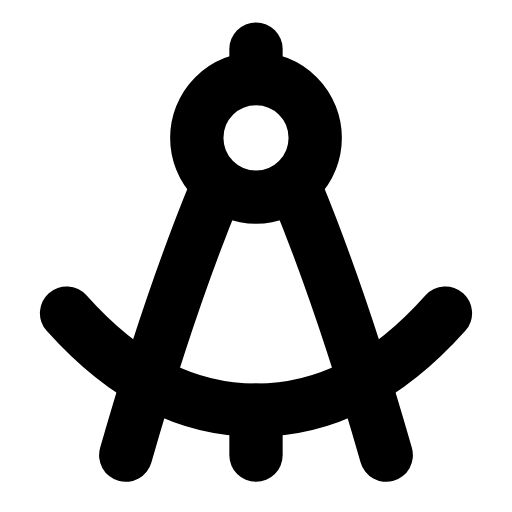
t = 0.00 s
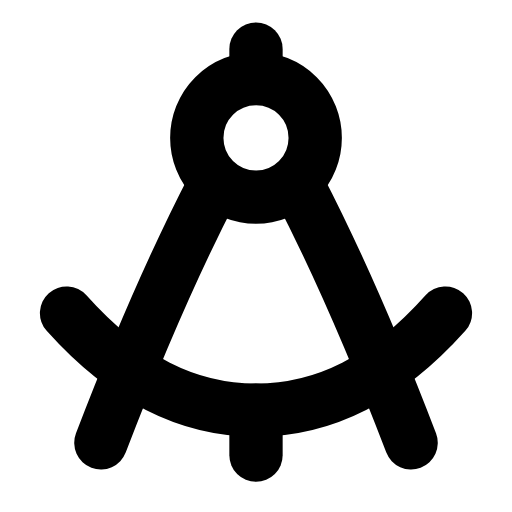
t = 0.26 s
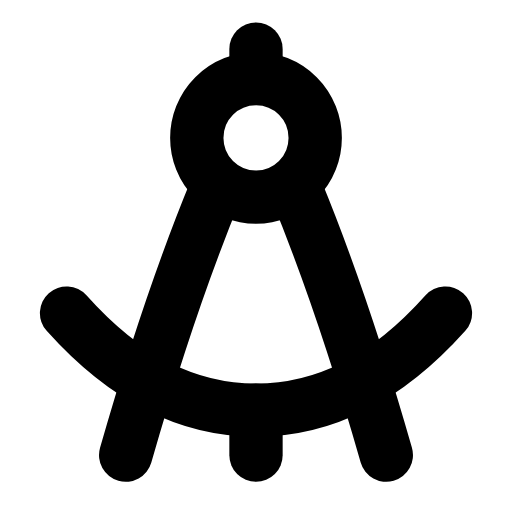
t = 0.53 s
t = 0.78 s: frame unchanged from t = 0.00 s, image omitted
t = 1.06 s: frame unchanged from t = 0.00 s, image omitted
t = 1.33 s: frame unchanged from t = 0.00 s, image omitted

The animated SVG that drew these frames (rendered in a browser with its animation timeline set to each time). Animation: 2 SMIL elements (animateTransform=2); one cycle of 1.60 s, repeats indefinitely.

<svg xmlns="http://www.w3.org/2000/svg" width="24" height="24" viewBox="0 0 24 24" fill="none"><g transform="translate(-1.32 -1.307) scale(1.11)"><line stroke="currentColor" stroke-width="2.252" stroke-linecap="round" stroke-linejoin="round" fill="none" x1="12" y1="3.25" x2="12" y2="4.4"></line><circle stroke="currentColor" stroke-width="2.252" stroke-linecap="round" stroke-linejoin="round" fill="none" cx="12" cy="7" r="2.5"></circle><g><animateTransform attributeName="transform" type="rotate" values="0 12 8;0 12 8;6 12 8;0 12 8;0 12 8;0 12 8;0 12 8;6 12 8;0 12 8;0 12 8;0 12 8" keyTimes="0;0.135;0.2475;0.36;0.45;0.6;0.66;0.735;0.81;0.9;1" dur="1.6s" repeatCount="indefinite" calcMode="spline" keySplines="0.16 1 0.3 1;0.16 1 0.3 1;0.16 1 0.3 1;0.16 1 0.3 1;0.16 1 0.3 1;0.16 1 0.3 1;0.16 1 0.3 1;0.16 1 0.3 1;0.16 1 0.3 1;0.16 1 0.3 1"/><path stroke="currentColor" stroke-width="2.252" stroke-linecap="round" stroke-linejoin="round" fill="none" d="M10.3 9.2C8.9 12.6 7.7 16.2 6.5 20.4"></path></g><g><animateTransform attributeName="transform" type="rotate" values="0 12 8;0 12 8;-6 12 8;0 12 8;0 12 8;0 12 8;0 12 8;-6 12 8;0 12 8;0 12 8;0 12 8" keyTimes="0;0.135;0.2475;0.36;0.45;0.6;0.66;0.735;0.81;0.9;1" dur="1.6s" repeatCount="indefinite" calcMode="spline" keySplines="0.16 1 0.3 1;0.16 1 0.3 1;0.16 1 0.3 1;0.16 1 0.3 1;0.16 1 0.3 1;0.16 1 0.3 1;0.16 1 0.3 1;0.16 1 0.3 1;0.16 1 0.3 1;0.16 1 0.3 1"/><path stroke="currentColor" stroke-width="2.252" stroke-linecap="round" stroke-linejoin="round" fill="none" d="M13.7 9.2C15.1 12.6 16.3 16.2 17.5 20.4"></path></g><path stroke="currentColor" stroke-width="2.252" stroke-linecap="round" stroke-linejoin="round" fill="none" d="M4 14.4C6.5 17.2 9.1 18.5 12 18.5C14.9 18.5 17.5 17.2 20 14.4"></path><line stroke="currentColor" stroke-width="2.252" stroke-linecap="round" stroke-linejoin="round" fill="none" x1="12" y1="18.5" x2="12" y2="20.4"></line></g></svg>
